Image classification data set "data" (YSFlower/CNN_classify on GitHub). Class labels (6): hand sink, pedestal pan, socket, urinals, valve, switch.

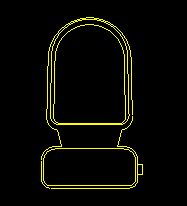
Label: pedestal pan

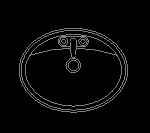
Label: hand sink

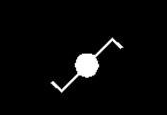
Label: switch

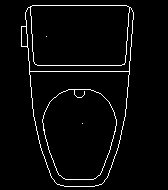
Label: pedestal pan

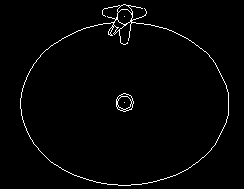
Label: hand sink

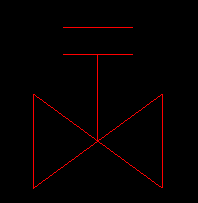
Label: valve
